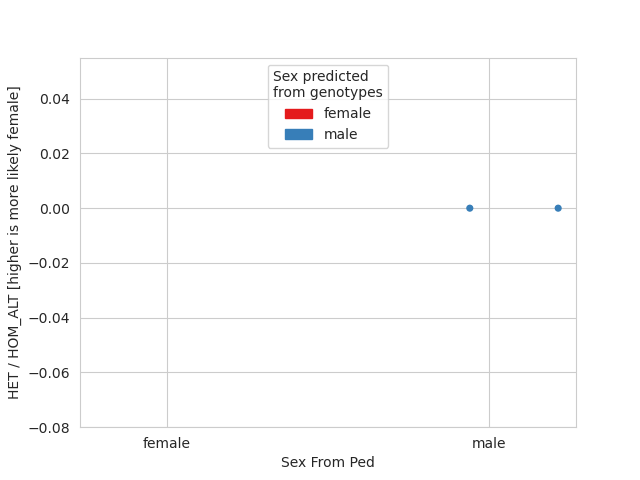

Values plotted in this chart, from the file beside it:
sample_id, ped_sex, hom_ref_count, het_count, hom_alt_count, het_ratio, predicted_sex, error
HG002_ONT_A, male, 0, 0, 14, 0, male, False
HG002_ONT_B, male, 0, 0, 14, 0, male, False
